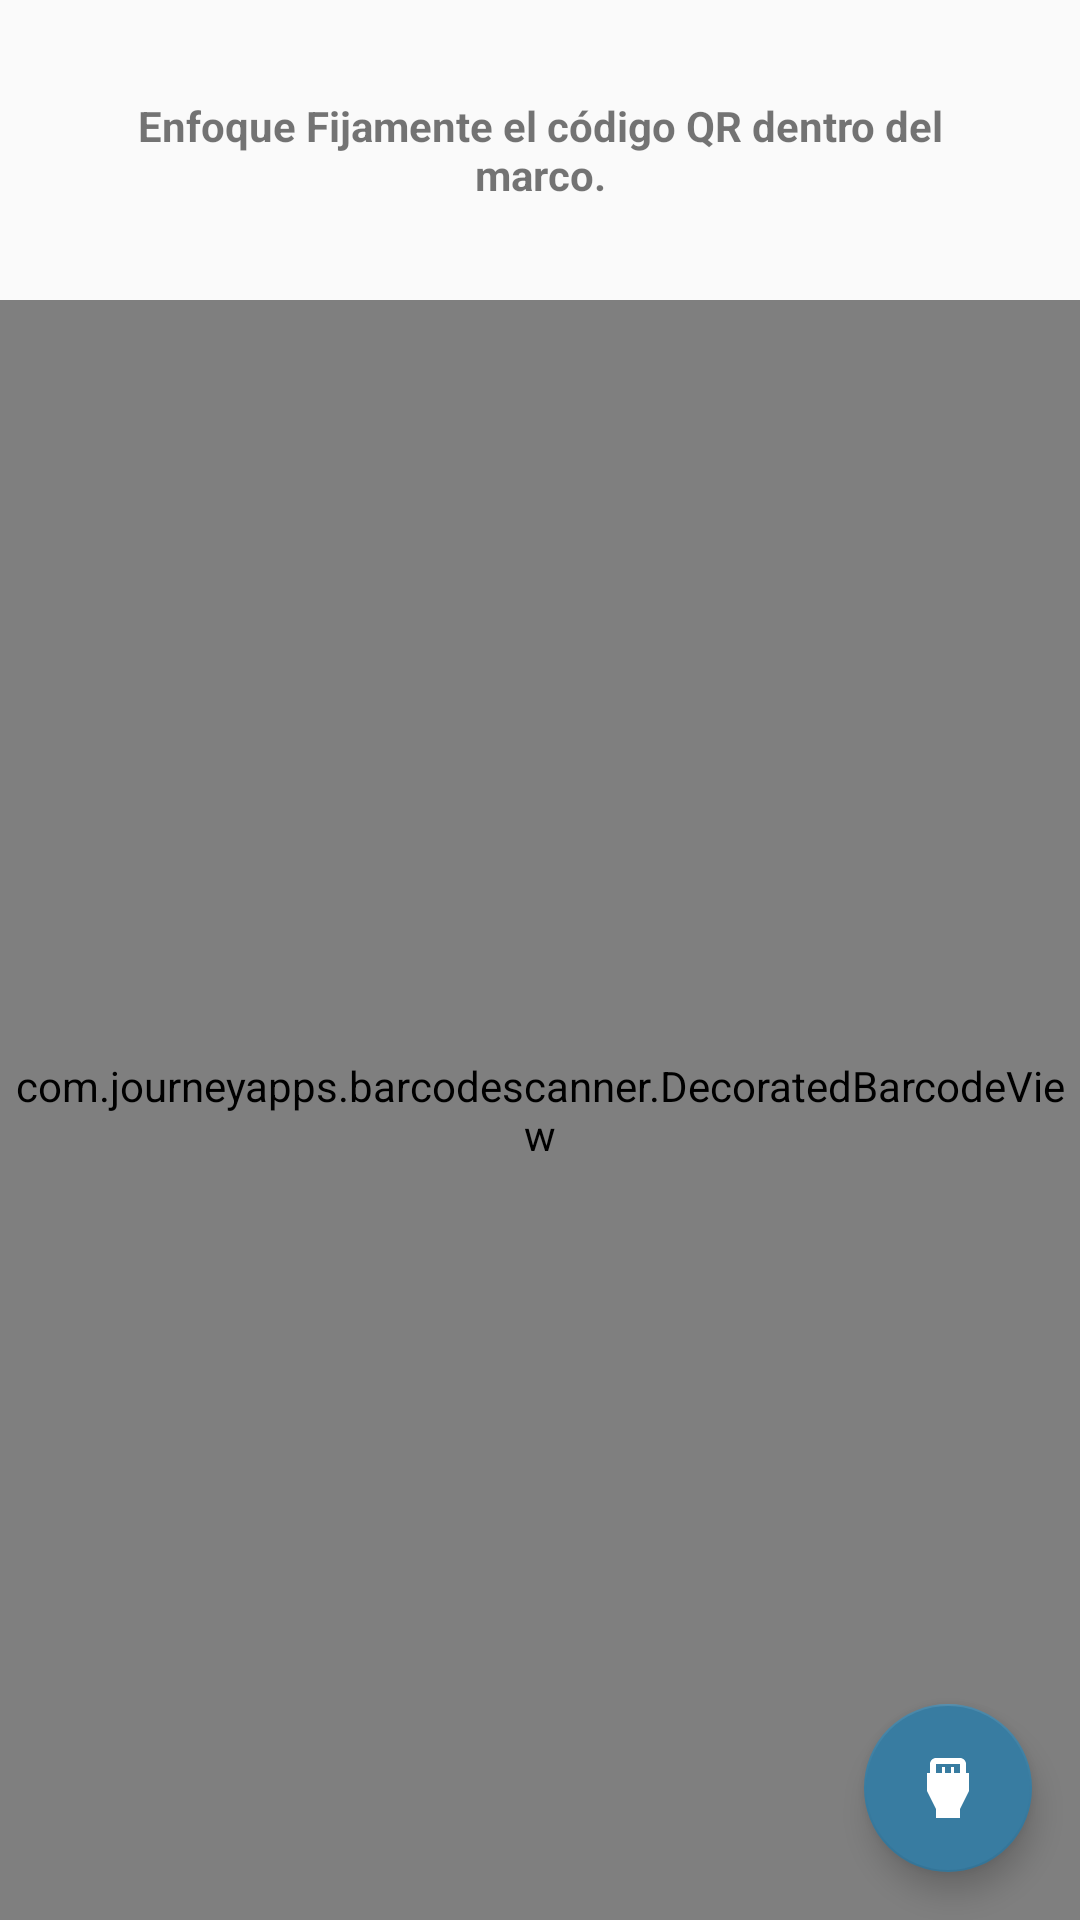

Android layout source for this screen:
<!-- AndroidManifest.xml: application theme AppTheme -->
<!-- res/layout/activity_custom_scanner.xml -->
<?xml version="1.0" encoding="utf-8"?>
<androidx.constraintlayout.widget.ConstraintLayout xmlns:android="http://schemas.android.com/apk/res/android"
    xmlns:tools="http://schemas.android.com/tools"
    xmlns:app="http://schemas.android.com/apk/res-auto"
    android:layout_width="match_parent"
    android:layout_height="match_parent"
    android:id="@+id/root"
    tools:context=".views.transference.CustomScannerActivity">

    <com.journeyapps.barcodescanner.DecoratedBarcodeView
        android:id="@+id/zxing_barcode_scanner"
        android:layout_width="0dp"
        android:layout_height="0dp"
        app:layout_constraintBottom_toBottomOf="parent"
        app:layout_constraintEnd_toEndOf="parent"
        app:layout_constraintStart_toStartOf="parent"
        app:layout_constraintTop_toBottomOf="@+id/constraintLayout6"
        app:zxing_scanner_layout="@layout/custom_barcode_scanner"/>


    <com.google.android.material.floatingactionbutton.FloatingActionButton
        android:id="@+id/fAButtonLinterna"
        android:layout_width="wrap_content"
        android:layout_height="wrap_content"
        android:layout_marginEnd="16dp"
        android:layout_marginBottom="16dp"
        android:clickable="true"
        app:layout_constraintBottom_toBottomOf="@+id/zxing_barcode_scanner"
        app:layout_constraintEnd_toEndOf="@+id/zxing_barcode_scanner"
        app:srcCompat="@drawable/ic_light_white_off"
        app:backgroundTint="@color/colorPrimaryDark"
        app:tint="@color/white"
        tools:ignore="MissingConstraints" />

    <androidx.constraintlayout.widget.ConstraintLayout
        android:id="@+id/constraintLayout6"
        android:layout_width="0dp"
        android:layout_height="100dp"
        app:layout_constraintEnd_toEndOf="parent"
        app:layout_constraintStart_toStartOf="parent"
        app:layout_constraintTop_toTopOf="parent">

        <androidx.appcompat.widget.AppCompatTextView
            android:id="@+id/textView17"
            android:layout_width="0dp"
            android:layout_height="wrap_content"
            android:layout_marginStart="32dp"
            android:layout_marginEnd="32dp"
            android:text="Enfoque Fijamente el código QR dentro del marco."

            android:textStyle="bold"
            android:textAlignment="center"
            app:layout_constraintBottom_toBottomOf="parent"
            app:layout_constraintEnd_toEndOf="parent"
            app:layout_constraintStart_toStartOf="parent"
            app:layout_constraintTop_toTopOf="parent" />
    </androidx.constraintlayout.widget.ConstraintLayout>

</androidx.constraintlayout.widget.ConstraintLayout>
<!-- res/layout/custom_barcode_scanner.xml (included above) -->
<?xml version="1.0" encoding="utf-8"?>
<merge xmlns:android="http://schemas.android.com/apk/res/android"
       xmlns:tools="http://schemas.android.com/tools"
       xmlns:app="http://schemas.android.com/apk/res-auto">

    <com.journeyapps.barcodescanner.BarcodeView
        android:layout_width="match_parent"
        android:layout_height="match_parent"
        android:id="@+id/zxing_barcode_surface"
        app:zxing_framing_rect_width="250dp"
        app:zxing_framing_rect_height="250dp"/>

    <com.journeyapps.barcodescanner.ViewfinderView
        android:layout_width="match_parent"
        android:layout_height="match_parent"
        android:id="@+id/zxing_viewfinder_view"
        app:zxing_possible_result_points="@color/zxing_custom_possible_result_points"
        app:zxing_result_view="@color/zxing_custom_result_view"
        app:zxing_viewfinder_laser="@color/zxing_custom_viewfinder_laser"
        app:zxing_viewfinder_mask="@color/zxing_custom_viewfinder_mask"/>

</merge>
<!-- resources referenced by this layout -->
<resources>
  <color name="colorPrimaryDark">#387ca1</color>
  <color name="white">#fff</color>
  <!-- drawable ic_light_white_off (drawable) -->
  <vector android:height="24dp" android:tint="#FFFFFF"
      android:viewportHeight="24.0" android:viewportWidth="24.0"
      android:width="24dp" xmlns:android="http://schemas.android.com/apk/res/android">
      <path android:fillColor="#FF000000" android:pathData="M18,7V4c0,-1.1 -0.9,-2 -2,-2H8c-1.1,0 -2,0.9 -2,2v3H5v6l3,6v3h8v-3l3,-6V7h-1zM8,4h8v3h-2V5h-1v2h-2V5h-1v2H8V4z"/>
  </vector>
  <style name="AppTheme" parent="Theme.AppCompat.Light.DarkActionBar">
          
          <item name="colorPrimary">@color/colorPrimary</item>
          <item name="colorPrimaryDark">@color/colorPrimaryDark</item>
          <item name="colorAccent">@color/colorAccent</item>
  
      </style>
  <color name="colorPrimary">#52adc7</color>
  <color name="colorAccent">#55c29c</color>
</resources>
